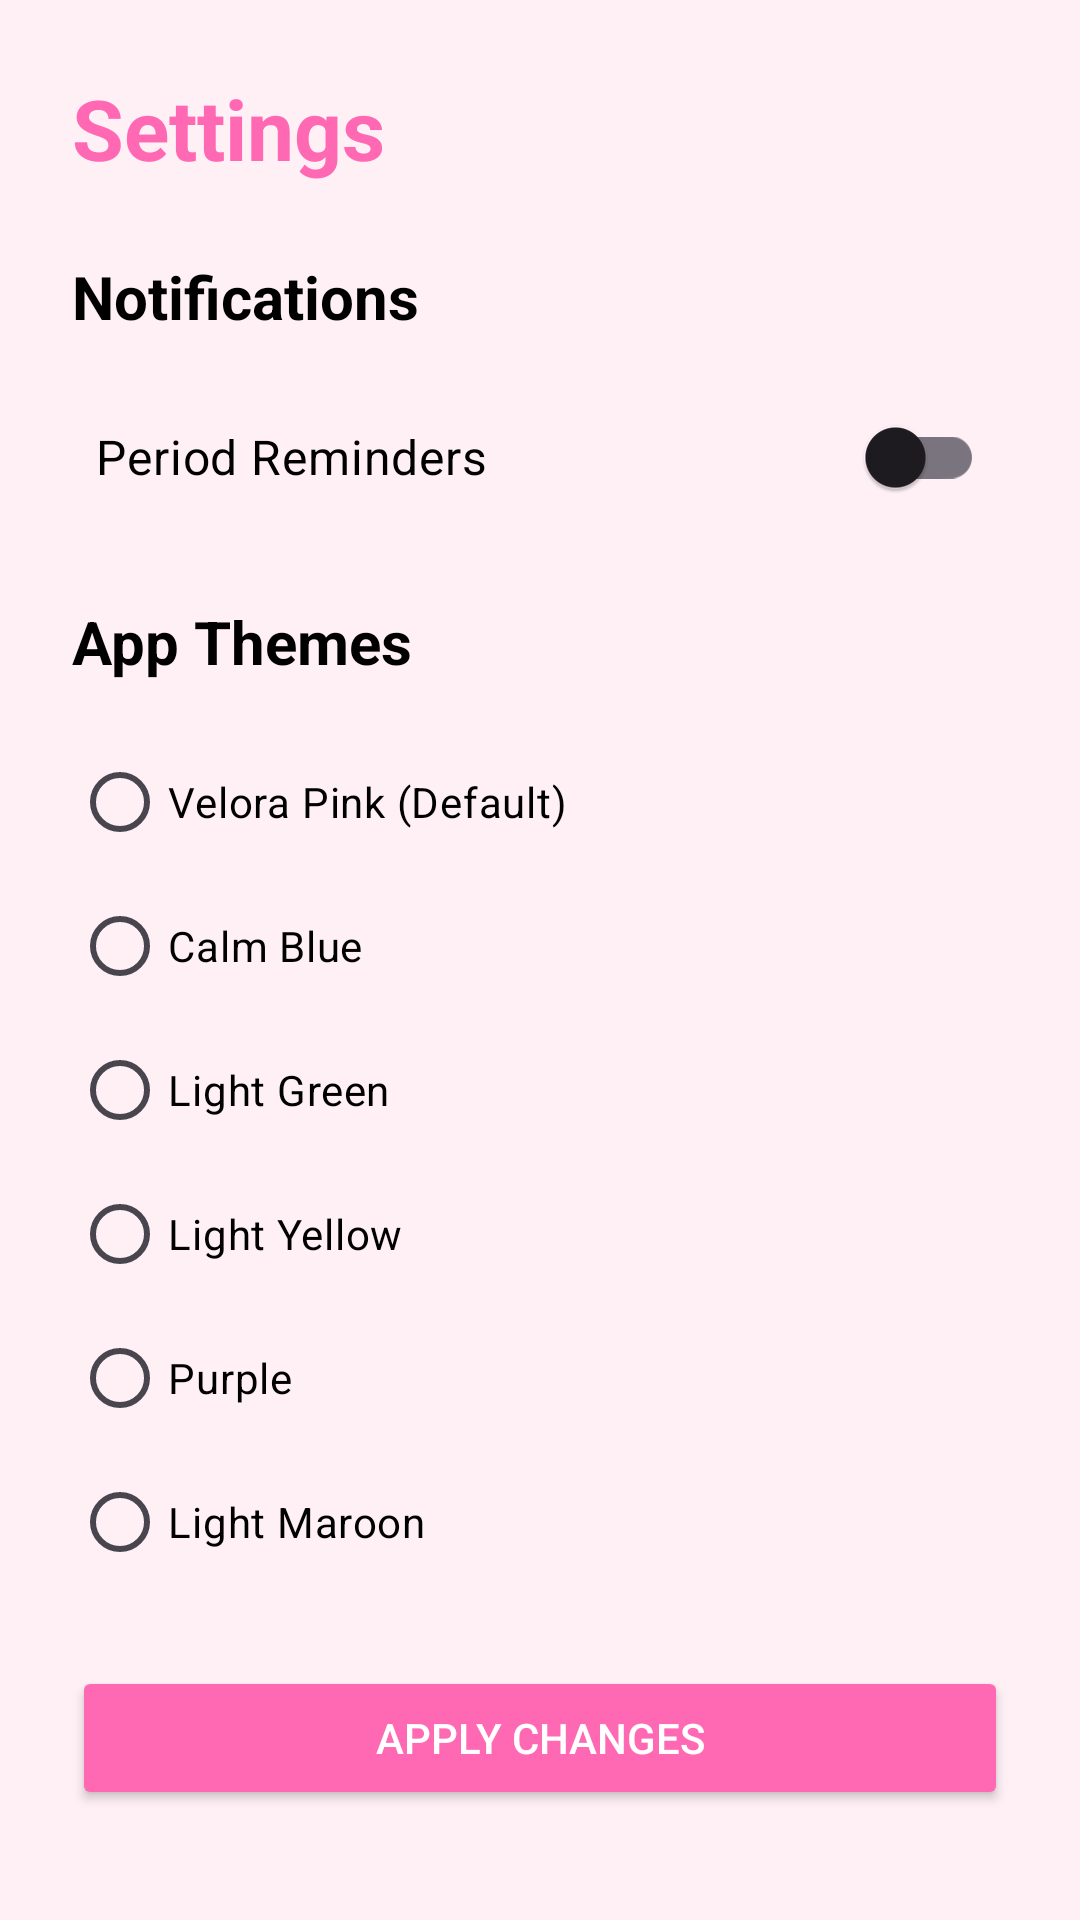

Write the Android layout XML for this screen, with the resource values it uses.
<!-- AndroidManifest.xml: application theme Theme.Velora -->
<!-- res/layout/activity_settings.xml -->
<?xml version="1.0" encoding="utf-8"?>
<LinearLayout xmlns:android="http://schemas.android.com/apk/res/android"
    android:layout_width="match_parent"
    android:layout_height="match_parent"
    android:orientation="vertical"
    android:background="?attr/appBackgroundColor"
    android:padding="24dp">

    <TextView
        android:layout_width="wrap_content"
        android:layout_height="wrap_content"
        android:text="Settings"
        android:textSize="28sp"
        android:textColor="?attr/appPrimaryColor"
        android:textStyle="bold"
        android:layout_marginBottom="24dp" />

    <TextView
        android:layout_width="wrap_content"
        android:layout_height="wrap_content"
        android:text="Notifications"
        android:textSize="20sp"
        android:textColor="?attr/appTextColor"
        android:textStyle="bold"
        android:layout_marginBottom="16dp" />

    <androidx.appcompat.widget.SwitchCompat
        android:id="@+id/switchNotifications"
        android:layout_width="match_parent"
        android:layout_height="wrap_content"
        android:text="Period Reminders"
        android:textColor="?attr/appTextColor"
        android:textSize="16sp"
        android:padding="8dp"
        android:layout_marginBottom="24dp" />

    <TextView
        android:layout_width="wrap_content"
        android:layout_height="wrap_content"
        android:text="App Themes"
        android:textSize="20sp"
        android:textColor="?attr/appTextColor"
        android:textStyle="bold"
        android:layout_marginBottom="16dp" />

    <RadioGroup
        android:id="@+id/rgThemes"
        android:layout_width="match_parent"
        android:layout_height="wrap_content"
        android:orientation="vertical">

        <RadioButton
            android:id="@+id/rbDefaultTheme"
            android:layout_width="wrap_content"
            android:layout_height="wrap_content"
            android:text="Velora Pink (Default)"
            android:textColor="?attr/appTextColor" />

        <RadioButton
            android:id="@+id/rbBlueTheme"
            android:layout_width="wrap_content"
            android:layout_height="wrap_content"
            android:text="Calm Blue"
            android:textColor="?attr/appTextColor" />

        <RadioButton
            android:id="@+id/rbGreenTheme"
            android:layout_width="wrap_content"
            android:layout_height="wrap_content"
            android:text="Light Green"
            android:textColor="?attr/appTextColor" />

        <RadioButton
            android:id="@+id/rbYellowTheme"
            android:layout_width="wrap_content"
            android:layout_height="wrap_content"
            android:text="Light Yellow"
            android:textColor="?attr/appTextColor" />

        <RadioButton
            android:id="@+id/rbPurpleTheme"
            android:layout_width="wrap_content"
            android:layout_height="wrap_content"
            android:text="Purple"
            android:textColor="?attr/appTextColor" />

        <RadioButton
            android:id="@+id/rbMaroonTheme"
            android:layout_width="wrap_content"
            android:layout_height="wrap_content"
            android:text="Light Maroon"
            android:textColor="?attr/appTextColor" />

    </RadioGroup>

    <Button
        android:id="@+id/btnApplyTheme"
        android:layout_width="match_parent"
        android:layout_height="wrap_content"
        android:layout_marginTop="24dp"
        android:text="APPLY CHANGES"
        android:backgroundTint="?attr/appPrimaryColor"
        android:textColor="#FFFFFF" />

</LinearLayout>
<!-- resources referenced by this layout -->
<resources>
  <style name="Theme.Velora" parent="Base.Theme.Velora">
          <item name="appPrimaryColor">#FF69B4</item>
          <item name="appSecondaryColor">#DDA0DD</item>
          <item name="appBackgroundColor">#FFF0F5</item>
          <item name="appCardBackgroundColor">#FFFFFF</item>
          <item name="appTextColor">#000000</item>
      </style>
  <style name="Base.Theme.Velora" parent="Theme.Material3.DayNight.NoActionBar">
          
          <item name="editTextStyle">@style/BlackEditText</item>
          <item name="android:editTextStyle">@style/BlackEditText</item>
          
          <item name="colorPrimary">?attr/appPrimaryColor</item>
          <item name="colorAccent">?attr/appPrimaryColor</item>
  
          
          <item name="android:textColorHint">#888888</item>
      </style>
  <style name="BlackEditText" parent="Widget.AppCompat.EditText">
          <item name="android:textColor">?attr/appTextColor</item>
          <item name="android:textColorHint">#888888</item>
      </style>
</resources>
